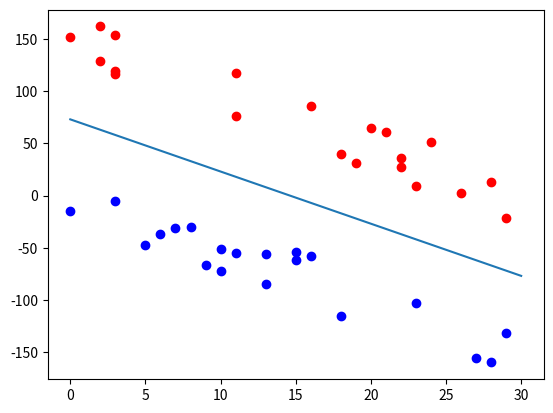

The matplotlib source for this figure:
import numpy as np
import matplotlib.pyplot as plt
import operator
import random

#generate linear sepearable dataset
def rand_samples(m, b, n_points, rand_param):
    left_x_coors, left_y_coors = np.array([]), np.array([])
    right_x_coors, right_y_coors = np.array([]), np.array([])

    pos_points = int(n_points/2)
    neg_points = n_points - pos_points
    pos_count = 0
    neg_count = 0

    for _ in range(n_points):
        x = np.random.randint(0, rand_param)
        flag = 0
        while flag != 1:
            r = np.random.randint(50, 100)
            s = random.choice([-1,1])
            state = m * x + b + r*s
            if  s < 0 and pos_count < pos_points:
                pos_count += 1
                flag = 1
                right_x_coors = np.append(right_x_coors, x)
                right_y_coors = np.append(right_y_coors, state)
            elif s > 0 and neg_count < neg_points:
                neg_count += 1
                flag = 1
                left_x_coors = np.append(left_x_coors, x)
                left_y_coors = np.append(left_y_coors, state)

    x_coors = np.append(left_x_coors, right_x_coors)
    y_coors = np.append(left_y_coors, right_y_coors)
    a = tuple(x_coors)
    b = tuple(y_coors)
    c = zip(a, b)
    d = [-1]*neg_points + [1]*pos_points
    print(neg_count,pos_count)
    e = zip(c,d)
    #print(list(e))
    dataset = [((1,) + x, y) for x, y in list(e)]
    #print(dataset)
    return dataset

def dot(u, v):
    return sum(map(operator.mul, u, v))

def sign(v):
    if v > 0:
        return 1
    elif v == 0:
        return 0
    else:
        return -1

def check_error(w, x, y):
    if sign(dot(w, x)) != y: # inner product
        return True
    else:
        return False

def update(w, x, y):
    u = map(operator.mul, [y]*len(x), x)
    w = map(operator.add, w, u)
    return list(w)

def pla(dataset):
    w = np.zeros(3)
    t = 0
    while True:
        no_error = True
        for x, y in dataset:
            if check_error(w, x, y) == True:
                w = update(w, x, y)
                no_error = False
                break
        t += 1
        if no_error == True:
            break
    return w, t

def main():

    num = []
    for i in range(3):
        m = np.random.randint(-10,10)
        b = np.random.randint(-100,100)
        n_points = 40
        rand_param = 30
        dataset = rand_samples(m, b, n_points, rand_param)
        w, t = pla(dataset)
        num.append(t)

    xx = list(filter(lambda d: d[1] == -1, dataset))
    #print(xx)
    for i in range(int(n_points/2)):
        #print(i)
        plt.plot(xx[i][0][1], xx[i][0][2], 'o', color='red')   # negative 

    oo = list(filter(lambda d: d[1] == 1, dataset))
    for i in range(int(n_points/2)):
        plt.plot(oo[i][0][1], oo[i][0][2], 'o', color='blue')   # negative 
    
    x = np.linspace(0, 30)

    # w0 + w1x + w2y = 0
    # y = -w0/w2 - w1/w2 x
    #plot line
    y = m * x + b
    m, b = -w[1] / w[2], -w[0] / w[2]
    plt.plot(x, y)
    plt.show()
    plt.savefig('problem2.png')

    sum = 0
    for i in num:
        sum = sum + i
    print('each iteration :',num)
    print('average iterations :%.2f' % (sum/3))
 
if __name__ == '__main__':
    main()